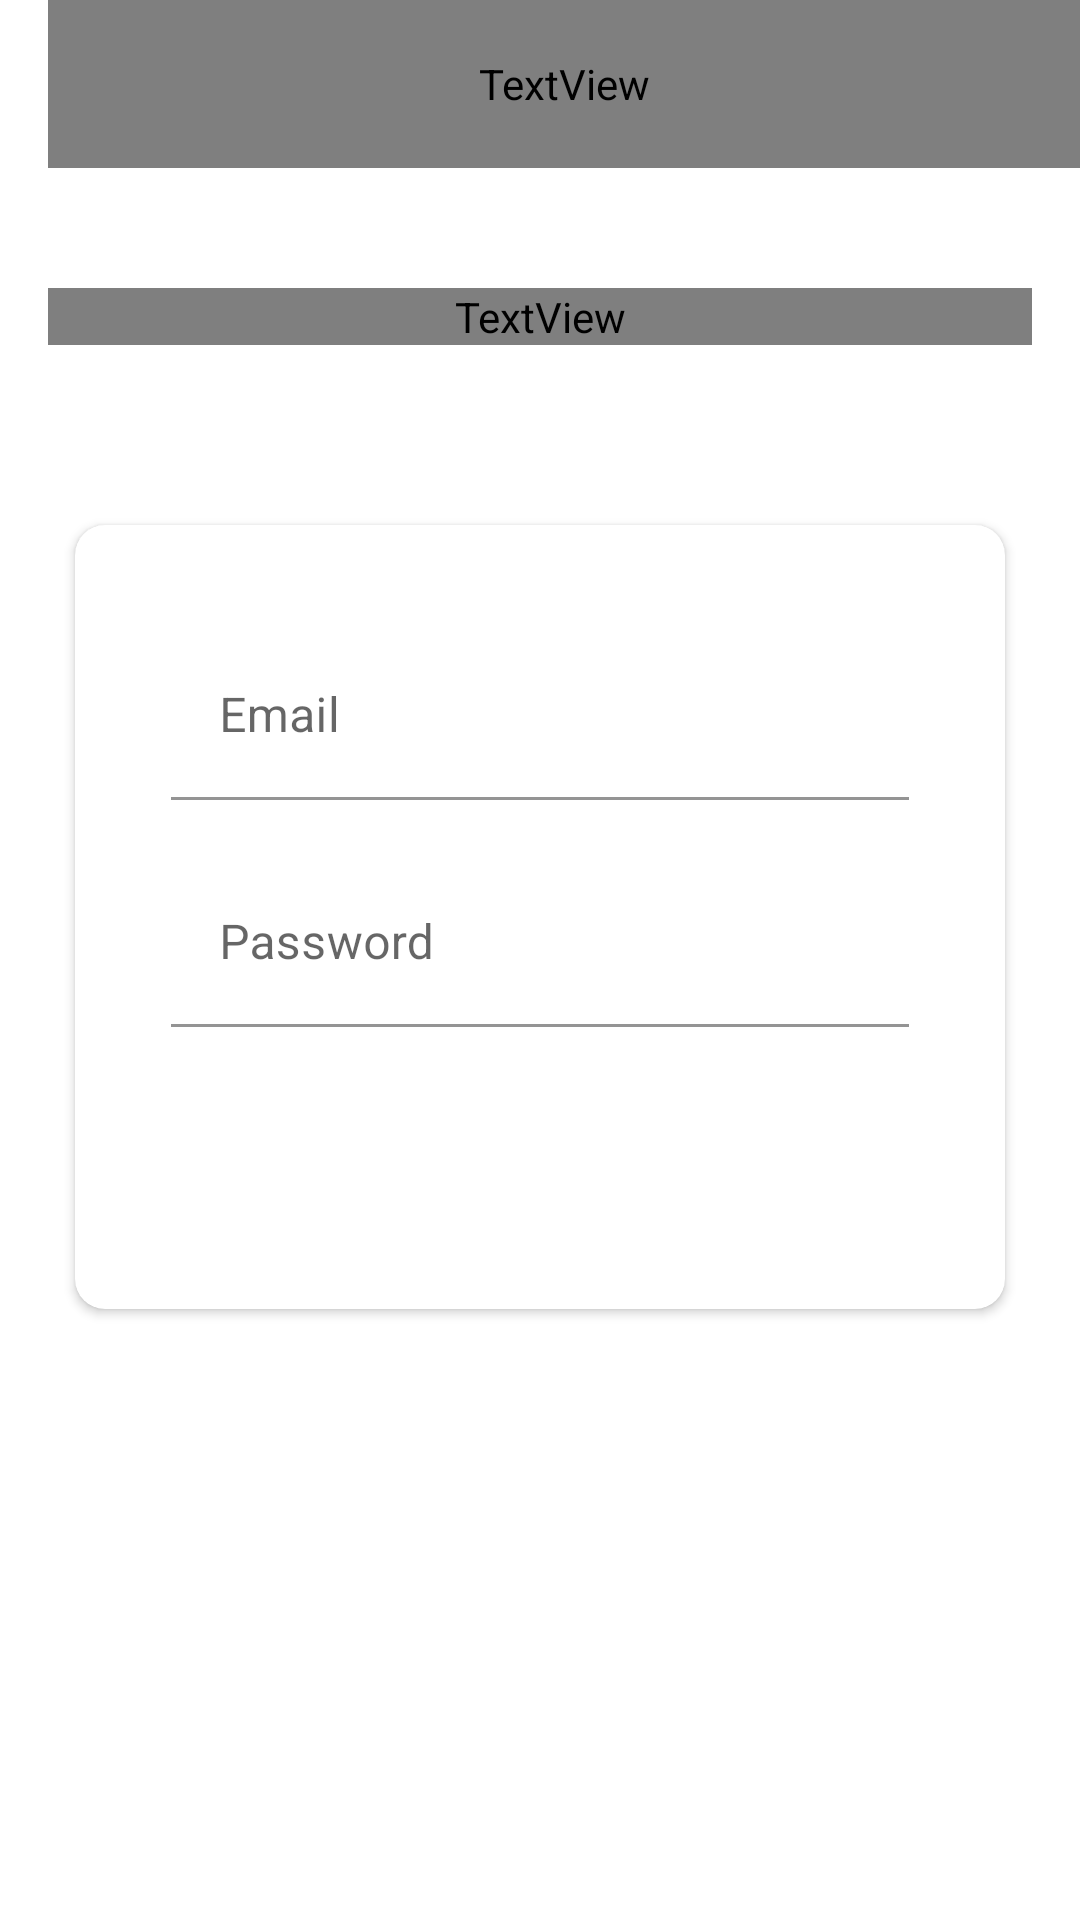

The Android layout XML behind this screen, and the referenced resources:
<!-- AndroidManifest.xml: application theme Theme.ProjectApp -->
<!-- res/layout/activity_sign_in.xml -->
<?xml version="1.0" encoding="utf-8"?>
<LinearLayout xmlns:android="http://schemas.android.com/apk/res/android"
    xmlns:app="http://schemas.android.com/apk/res-auto"
    xmlns:tools="http://schemas.android.com/tools"
    android:layout_width="match_parent"
    android:layout_height="match_parent"
    android:background="@drawable/ic_background"
    android:orientation="vertical"
    tools:context=".activities.SignInActivity">

    <androidx.appcompat.widget.Toolbar
        android:id="@+id/toolbar_sign_in_activity"
        android:layout_width="match_parent"
        android:layout_height="?attr/actionBarSize">

        <TextView
            android:id="@+id/tv_sign_in_title"
            android:layout_width="match_parent"
            android:layout_height="match_parent"
            android:gravity="center_vertical"
            android:text="@string/sign_in"
            android:textColor="@color/primary_text_color"
            android:textSize="@dimen/toolbar_title_text_size"
            android:textStyle="bold"/>

    </androidx.appcompat.widget.Toolbar>

    <LinearLayout
        android:layout_width="match_parent"
        android:layout_height="match_parent"
        android:layout_gravity="center"
        android:layout_marginTop="@dimen/authentication_screen_content_marginTop"
        android:orientation="vertical">

        <TextView
            android:layout_width="match_parent"
            android:layout_height="wrap_content"
            android:layout_marginStart="@dimen/authentication_screen_til_marginStartEnd"
            android:layout_marginEnd="@dimen/authentication_screen_til_marginStartEnd"
            android:gravity="center"
            android:text="@string/sign_in_description_text"
            android:textColor="@color/secondary_text_color"
            android:textSize="@dimen/authentication_description_text_size"/>

        <androidx.cardview.widget.CardView
            android:layout_width="match_parent"
            android:layout_height="wrap_content"
            android:layout_marginStart="@dimen/authentication_screen_marginStartEnd"
            android:layout_marginTop="@dimen/authentication_screen_card_view_marginTop"
            android:layout_marginEnd="@dimen/authentication_screen_marginStartEnd"
            android:elevation="@dimen/card_view_elevation"
            app:cardCornerRadius="@dimen/card_view_corner_radius">

            <LinearLayout
                android:layout_width="match_parent"
                android:layout_height="wrap_content"
                android:orientation="vertical"
                android:padding="@dimen/card_view_layout_content_padding">


                <com.google.android.material.textfield.TextInputLayout
                    android:layout_width="match_parent"
                    android:layout_height="wrap_content"
                    android:layout_marginStart="@dimen/authentication_screen_til_marginStartEnd"
                    android:layout_marginTop="@dimen/authentication_screen_til_marginTop"
                    android:layout_marginEnd="@dimen/authentication_screen_til_marginStartEnd"
                    android:background="@color/white">

                    <androidx.appcompat.widget.AppCompatEditText
                        android:id="@+id/et_email_sign_in"
                        android:layout_width="match_parent"
                        android:layout_height="wrap_content"
                        android:hint="@string/email"
                        android:inputType="textEmailAddress"
                        android:textSize="@dimen/et_text_size"
                        android:background="@color/white"/>
                </com.google.android.material.textfield.TextInputLayout>

                <com.google.android.material.textfield.TextInputLayout
                    android:layout_width="match_parent"
                    android:layout_height="wrap_content"
                    android:layout_marginStart="@dimen/authentication_screen_til_marginStartEnd"
                    android:layout_marginTop="@dimen/authentication_screen_til_marginTop"
                    android:layout_marginEnd="@dimen/authentication_screen_til_marginStartEnd"
                    android:background="@color/white">

                    <androidx.appcompat.widget.AppCompatEditText
                        android:id="@+id/et_password_sign_in"
                        android:layout_width="match_parent"
                        android:layout_height="wrap_content"
                        android:hint="@string/password"
                        android:inputType="textPassword"
                        android:textSize="16sp"
                        android:background="@color/white"/>
                </com.google.android.material.textfield.TextInputLayout>

                <Button
                    android:id="@+id/btn_sign_in"
                    android:layout_width="match_parent"
                    android:layout_height="wrap_content"
                    android:layout_gravity="center"
                    android:layout_marginStart="@dimen/btn_marginStartEnd"
                    android:layout_marginTop="@dimen/sign_up_screen_btn_marginTop"
                    android:layout_marginEnd="@dimen/btn_marginStartEnd"
                    android:background="@drawable/shape_button_rounded"
                    android:foreground="?attr/selectableItemBackground"
                    android:gravity="center"
                    android:paddingTop="@dimen/btn_paddingTopBottom"
                    android:paddingBottom="@dimen/btn_paddingTopBottom"
                    android:text="@string/sign_in"
                    android:textColor="@android:color/white"
                    android:textSize="@dimen/btn_text_size" />
            </LinearLayout>
        </androidx.cardview.widget.CardView>

    </LinearLayout>

</LinearLayout>
<!-- resources referenced by this layout -->
<resources>
  <dimen name="authentication_description_text_size">16sp</dimen>
  <dimen name="authentication_screen_card_view_marginTop">60dp</dimen>
  <dimen name="authentication_screen_content_marginTop">40dp</dimen>
  <dimen name="authentication_screen_marginStartEnd">25dp</dimen>
  <dimen name="authentication_screen_til_marginStartEnd">16dp</dimen>
  <dimen name="authentication_screen_til_marginTop">20dp</dimen>
  <dimen name="btn_marginStartEnd">20dp</dimen>
  <dimen name="btn_paddingTopBottom">8dp</dimen>
  <dimen name="btn_text_size">18sp</dimen>
  <dimen name="card_view_corner_radius">10dp</dimen>
  <dimen name="card_view_elevation">10dp</dimen>
  <dimen name="card_view_layout_content_padding">16dp</dimen>
  <dimen name="et_text_size">16sp</dimen>
  <dimen name="sign_up_screen_btn_marginTop">30dp</dimen>
  <dimen name="toolbar_title_text_size">18sp</dimen>
  <string name="email">Email</string>
  <string name="password">Password</string>
  <string name="sign_in">SIGN IN</string>
  <string name="sign_in_description_text">Enter your name, Email id and password to register with us</string>
  <style name="Theme.ProjectApp" parent="Theme.MaterialComponents.DayNight.NoActionBar">
          
          <item name="colorPrimary">@color/purple_500</item>
          <item name="colorPrimaryVariant">@color/purple_700</item>
          <item name="colorOnPrimary">@color/white</item>
          
          <item name="colorSecondary">@color/teal_200</item>
          <item name="colorSecondaryVariant">@color/teal_700</item>
          <item name="colorOnSecondary">@color/black</item>
          
          <item name="android:statusBarColor">?attr/colorPrimaryVariant</item>
          
      </style>
  <!-- not gathered from this repository: default colours our renderer supplied (Android Studio template values) -->
  <color name="purple_500">#FF6200EE</color>
  <color name="purple_700">#FF3700B3</color>
  <color name="teal_200">#FF03DAC5</color>
  <color name="teal_700">#FF018786</color>
  <color name="black">#FF000000</color>
  <color name="white">#FFFFFFFF</color>
</resources>
